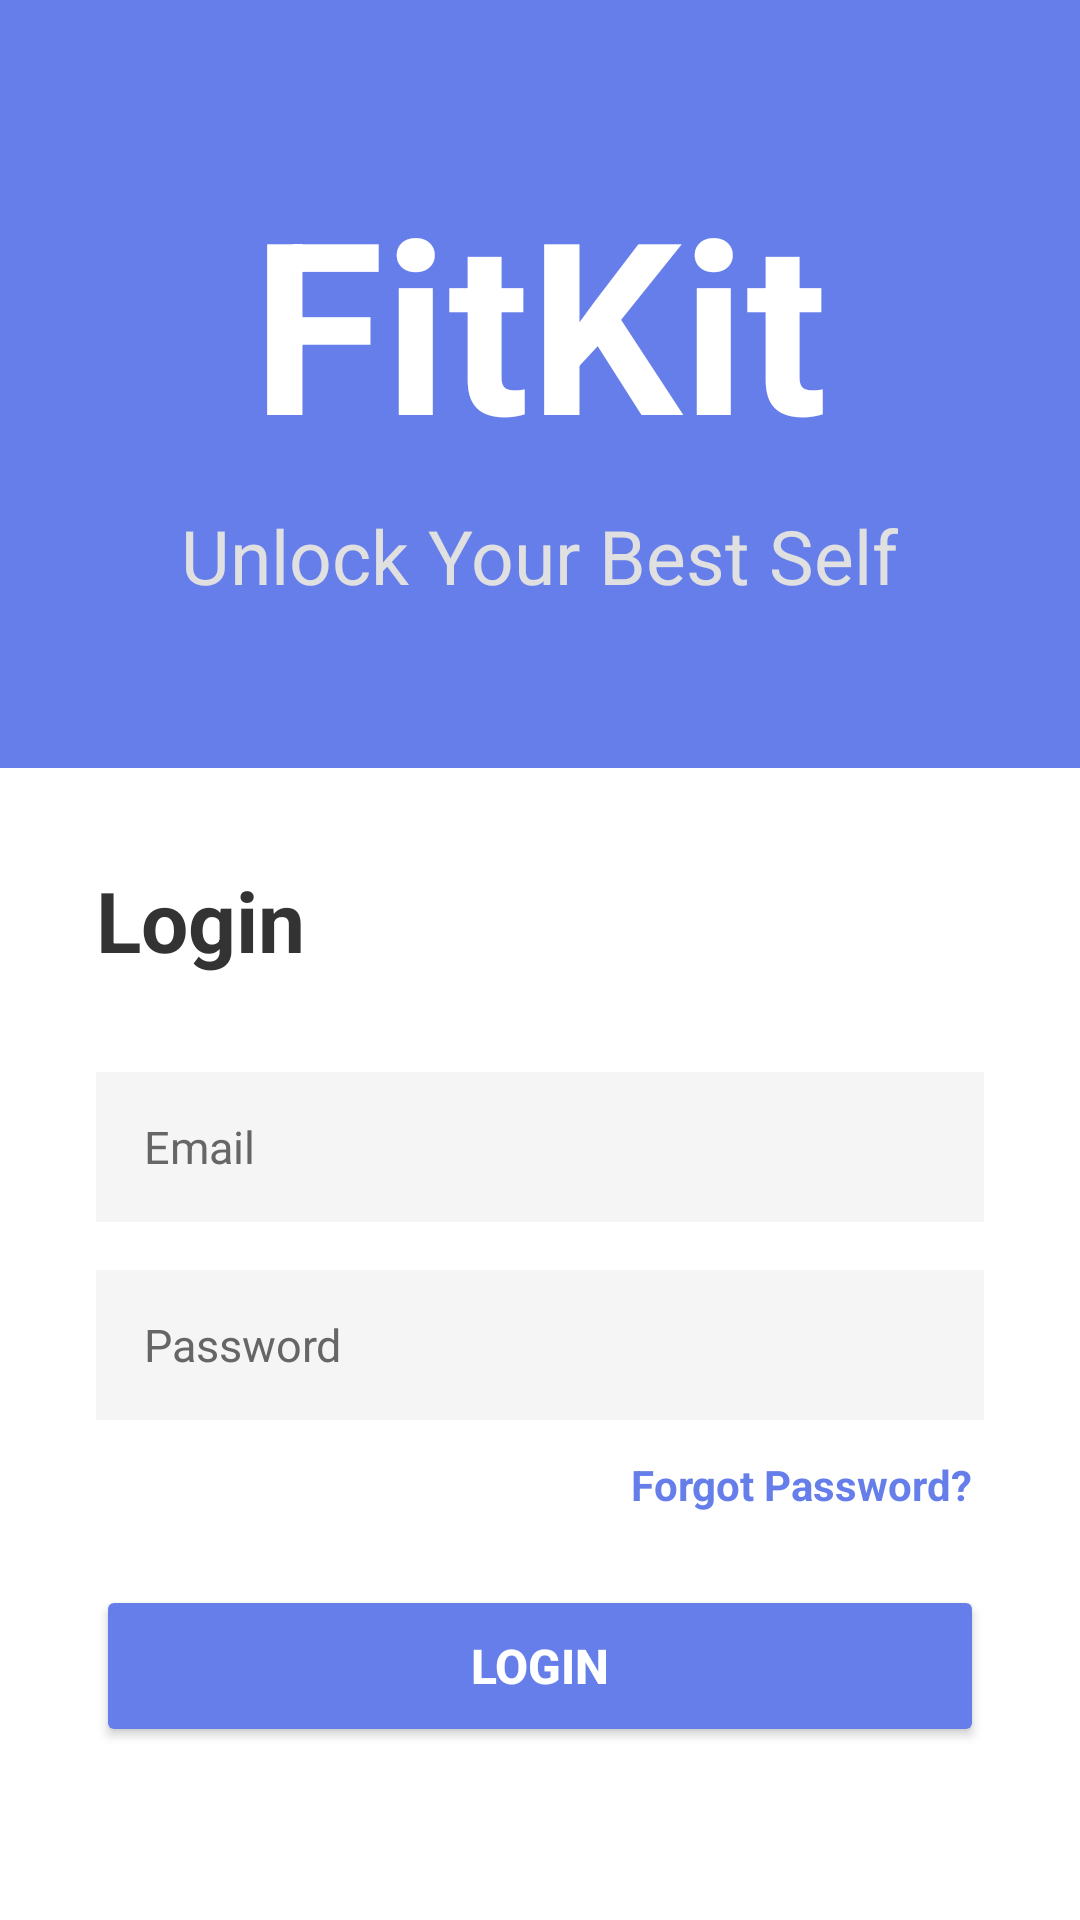

The Android layout XML behind this screen, and the referenced resources:
<!-- AndroidManifest.xml: application theme Theme.Fitkit -->
<!-- res/layout/activity_login.xml -->
<?xml version="1.0" encoding="utf-8"?>
<LinearLayout xmlns:android="http://schemas.android.com/apk/res/android"
    android:id="@+id/main"
    android:layout_width="match_parent"
    android:layout_height="match_parent"
    android:orientation="vertical"
    android:background="#FFFFFF">


    <LinearLayout
        android:layout_width="match_parent"
        android:layout_height="0dp"
        android:layout_weight="1"
        android:orientation="vertical"
        android:background="#667eea"
        android:gravity="center"
        android:padding="32dp">

        <TextView
            android:layout_width="wrap_content"
            android:layout_height="wrap_content"
            android:text="FitKit"
            android:textSize="80sp"
            android:textStyle="bold"
            android:textColor="#FFFFFF"
            android:layout_marginBottom="8dp"/>

        <TextView
            android:layout_width="wrap_content"
            android:layout_height="wrap_content"
            android:text="Unlock Your Best Self"
            android:textSize="25sp"
            android:textColor="#E0E0E0"/>
    </LinearLayout>


    <LinearLayout
        android:layout_width="match_parent"
        android:layout_height="0dp"
        android:layout_weight="1.5"
        android:orientation="vertical"
        android:padding="32dp"
        android:gravity="center">

        <TextView
            android:layout_width="match_parent"
            android:layout_height="wrap_content"
            android:text="Login"
            android:textSize="28sp"
            android:textStyle="bold"
            android:textColor="#333"
            android:layout_marginBottom="32dp"/>


        <EditText
            android:id="@+id/editEmail"
            android:layout_width="match_parent"
            android:layout_height="50dp"
            android:textSize="15dp"
            android:textColor="#000000"
            android:hint="Email"
            android:textColorHint="#666666"
            android:inputType="textEmailAddress"
            android:background="#F5F5F5"
            android:paddingHorizontal="16dp"
            android:layout_marginBottom="16dp"/>


        <EditText
            android:id="@+id/editPassword"
            android:layout_width="match_parent"
            android:layout_height="50dp"
            android:hint="Password"
            android:textColor="#000000"
            android:textColorHint="#666666"
            android:textSize="15dp"
            android:inputType="textPassword"
            android:background="#F5F5F5"
            android:paddingHorizontal="16dp"
            android:layout_marginBottom="8dp"/> <TextView
        android:id="@+id/txtForgotPassword"
        android:layout_width="wrap_content"
        android:layout_height="wrap_content"
        android:text="Forgot Password?"
        android:textSize="14sp"
        android:textColor="#667eea"
        android:textStyle="bold"
        android:layout_gravity="end"
        android:padding="4dp"
        android:layout_marginBottom="20dp"
        android:clickable="true"
        android:foreground="?attr/selectableItemBackground"/>
        <Button
            android:id="@+id/btnLogin"
            android:layout_width="match_parent"
            android:layout_height="54dp"
            android:text="Login"
            android:textColor="#FFFFFF"
            android:textStyle="bold"
            android:textSize="16sp"
            android:backgroundTint="#667eea"
            android:layout_marginBottom="24dp"/>


        <LinearLayout
            android:layout_width="wrap_content"
            android:layout_height="wrap_content"
            android:orientation="horizontal"
            android:gravity="center">

            <TextView
                android:layout_width="wrap_content"
                android:layout_height="wrap_content"
                android:text="Don't have an account? "
                android:textSize="14sp"
                android:textColor="#666"/>

            <TextView
                android:id="@+id/txtSignUp"
                android:layout_width="wrap_content"
                android:layout_height="wrap_content"
                android:text="Sign Up"
                android:textSize="14sp"
                android:textStyle="bold"
                android:textColor="#667eea"
                android:clickable="true"/>
        </LinearLayout>

    </LinearLayout>

</LinearLayout>
<!-- resources referenced by this layout -->
<resources>
  <style name="Theme.Fitkit" parent="Base.Theme.Fitkit" />
  <style name="Base.Theme.Fitkit" parent="Theme.Material3.DayNight.NoActionBar">
          
          
      </style>
</resources>
